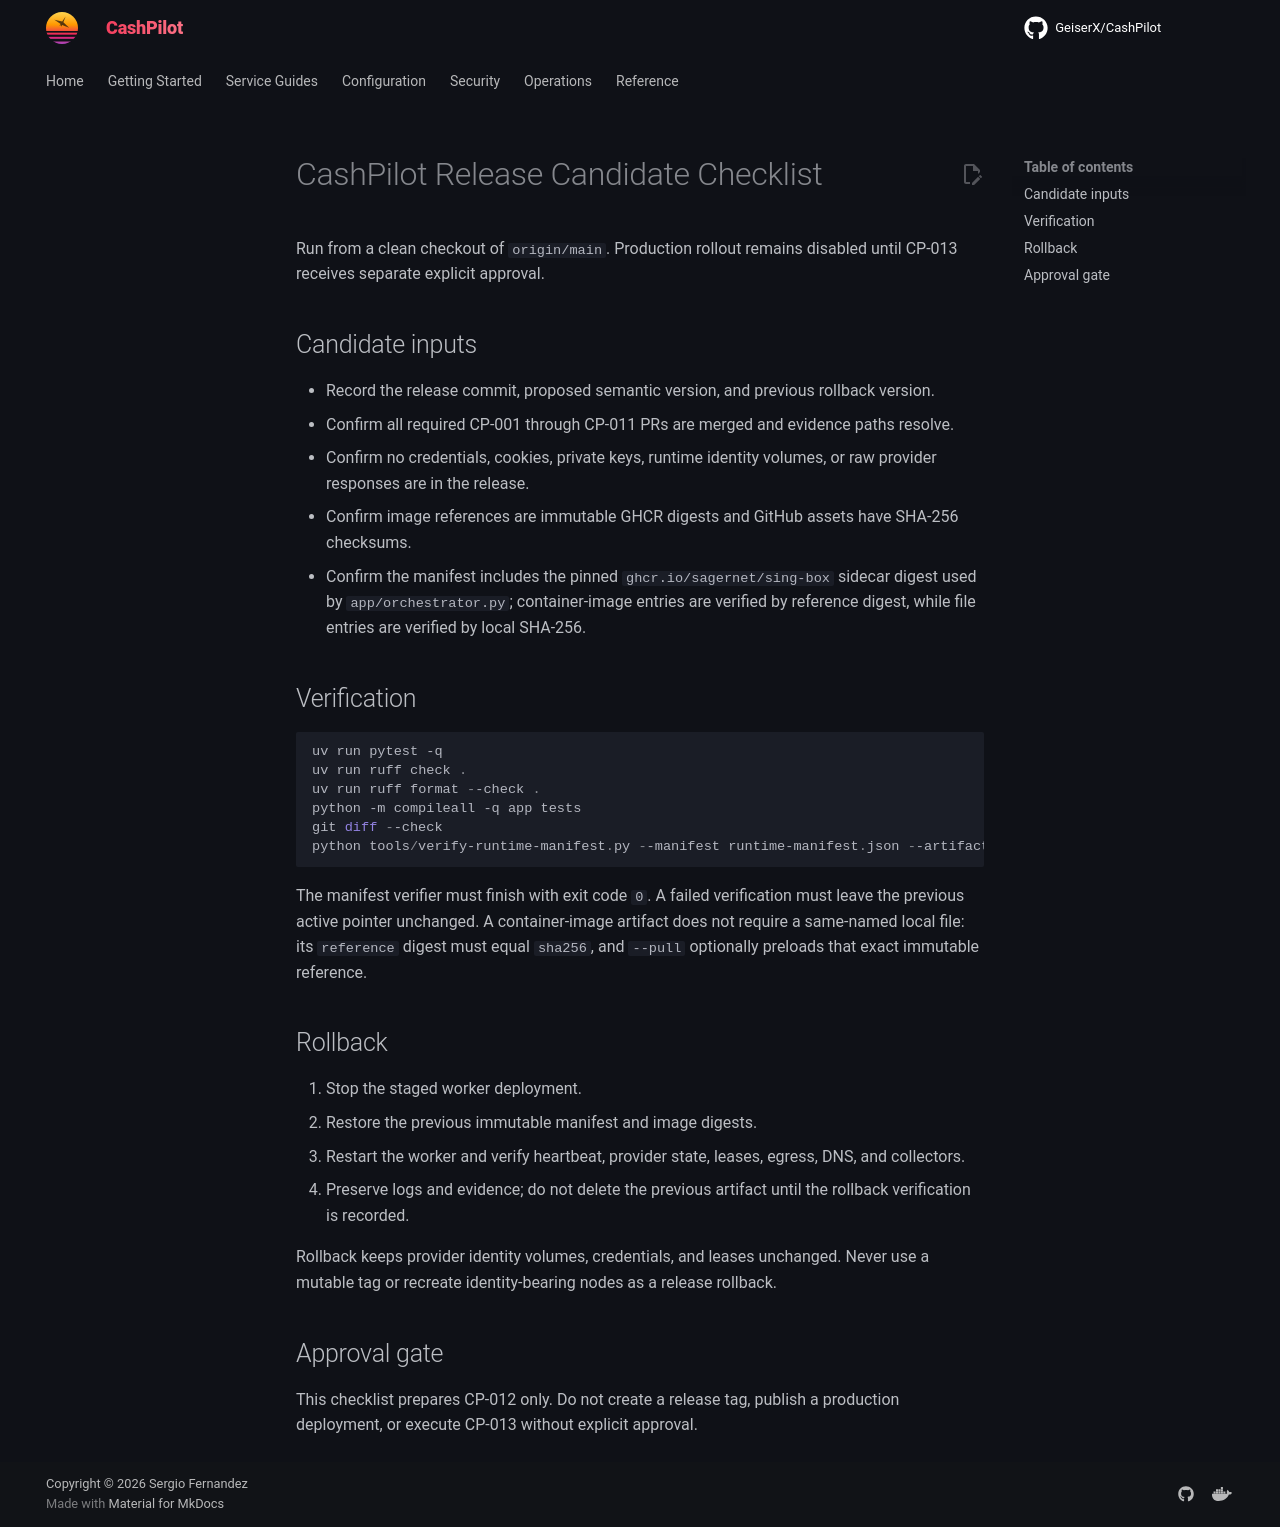

repository: assetforgeai-tech/CashPilot · page: ops/release-checklist/index.html · generator: mkdocs

# CashPilot Release Candidate Checklist

Run from a clean checkout of `origin/main`. Production rollout remains disabled
until CP-013 receives separate explicit approval.

## Candidate inputs

- Record the release commit, proposed semantic version, and previous rollback version.
- Confirm all required CP-001 through CP-011 PRs are merged and evidence paths resolve.
- Confirm no credentials, cookies, private keys, runtime identity volumes, or raw provider responses are in the release.
- Confirm image references are immutable GHCR digests and GitHub assets have SHA-256 checksums.
- Confirm the manifest includes the pinned `ghcr.io/sagernet/sing-box` sidecar
  digest used by `app/orchestrator.py`; container-image entries are verified by
  reference digest, while file entries are verified by local SHA-256.

## Verification

```powershell
uv run pytest -q
uv run ruff check .
uv run ruff format --check .
python -m compileall -q app tests
git diff --check
python tools/verify-runtime-manifest.py --manifest runtime-manifest.json --artifact-dir . --state .runtime-active.json
```

The manifest verifier must finish with exit code `0`. A failed verification must
leave the previous active pointer unchanged. A container-image artifact does not
require a same-named local file: its `reference` digest must equal `sha256`, and
`--pull` optionally preloads that exact immutable reference.

## Rollback

1. Stop the staged worker deployment.
2. Restore the previous immutable manifest and image digests.
3. Restart the worker and verify heartbeat, provider state, leases, egress, DNS,
   and collectors.
4. Preserve logs and evidence; do not delete the previous artifact until the
   rollback verification is recorded.

Rollback keeps provider identity volumes, credentials, and leases unchanged.
Never use a mutable tag or recreate identity-bearing nodes as a release rollback.

## Approval gate

This checklist prepares CP-012 only. Do not create a release tag, publish a
production deployment, or execute CP-013 without explicit approval.
